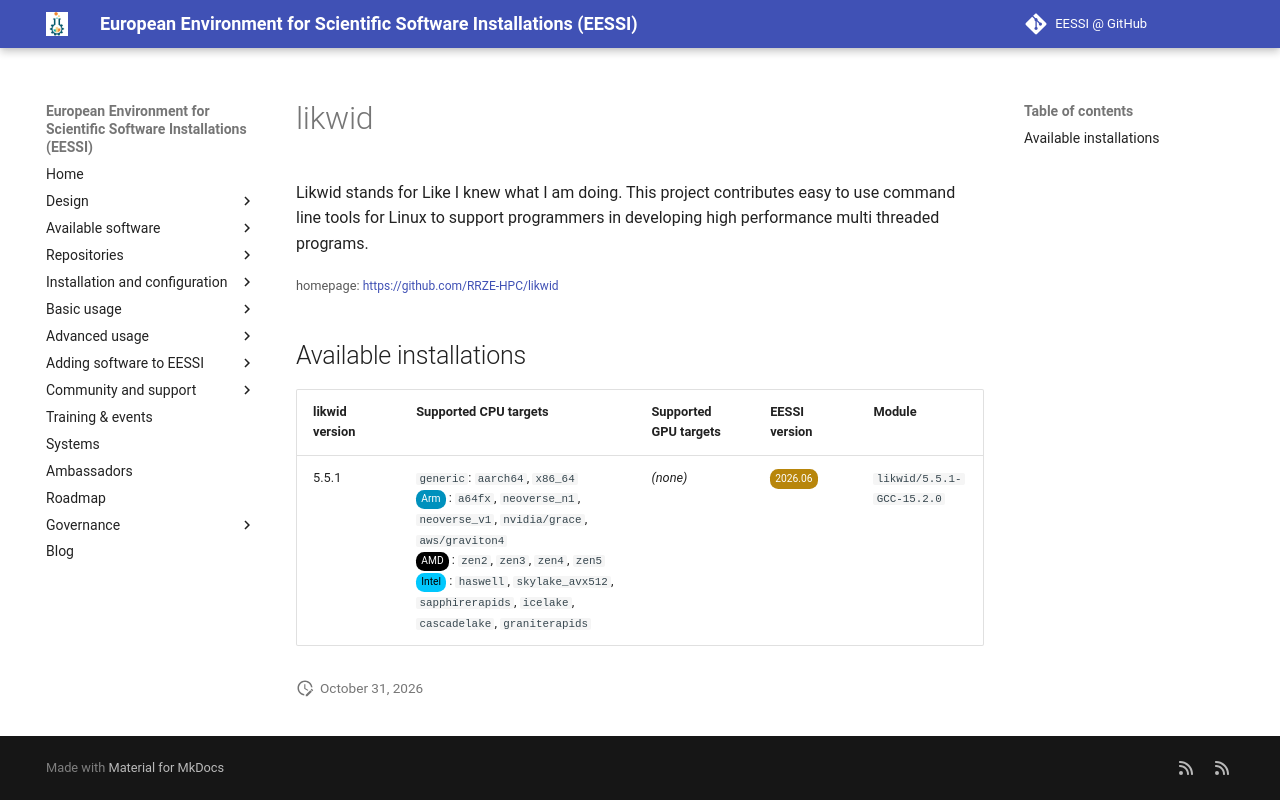

repository: EESSI/docs · page: available_software/detail/likwid/index.html · generator: mkdocs

---
json_ld:
  '@context': https://schema.org
  '@type': SoftwareApplication
  applicationCategory: DeveloperApplication
  description: '

    Likwid stands for Like I knew what I am doing. This project contributes easy

    to use command line tools for Linux to support programmers in developing high

    performance multi threaded programs.

    '
  license: Not confirmed
  name: likwid
  offers:
    '@type': Offer
    price: 0
  operatingSystem: LINUX
  review:
    '@type': Review
    author:
      '@type': Organization
      name: EESSI
    reviewBody: Application has been successfully made available on all architectures
      supported by EESSI
    reviewRating:
      '@type': Rating
      ratingValue: 5
  softwareRequirements: See https://www.eessi.io/docs/ for how to make EESSI available
    on your system
  softwareVersion: '[''5.5.1'']'
  url: https://github.com/RRZE-HPC/likwid
---
# likwid



Likwid stands for Like I knew what I am doing. This project contributes easy
to use command line tools for Linux to support programmers in developing high
performance multi threaded programs.


<small>homepage: </small><span class="software-link">[https://github.com/RRZE-HPC/likwid](https://github.com/RRZE-HPC/likwid)</span>

## Available installations


|likwid version|Supported CPU targets|Supported GPU targets|EESSI version|Module|
| --- | --- | --- | --- | --- |
|5.5.1|`generic`: `aarch64`, `x86_64`<br/><span class="software-cpu-arm">Arm</span>: `a64fx`, `neoverse_n1`, `neoverse_v1`, `nvidia/grace`, `aws/graviton4`<br/><span class="software-cpu-amd">AMD</span>: `zen2`, `zen3`, `zen4`, `zen5`<br/><span class="software-cpu-intel">Intel</span>: `haswell`, `skylake_avx512`, `sapphirerapids`, `icelake`, `cascadelake`, `graniterapids`<br/>|*(none)*|<span class="software-eessi-version-202606">2026.06</span>|`likwid/5.5.1-GCC-15.2.0`|
